Photos from the image-classification dataset "IMAGES_REGION" in the GitHub repository trebla-88/new_dataset_27_countries. Its 8 classes are: Eastern Europe, Western Europe, India, Japan, North America, South Africa, South America, South Asia.

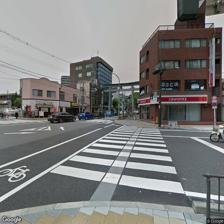
Label: Japan

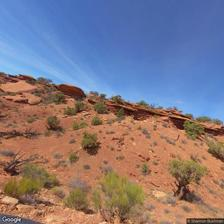
Label: North America

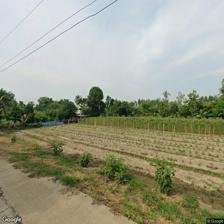
Label: South Asia

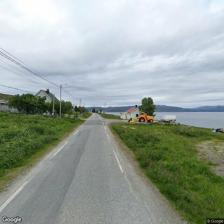
Label: Eastern Europe

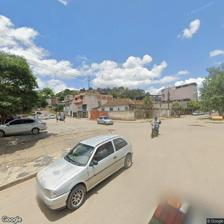
Label: South America

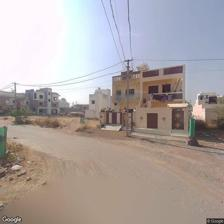
Label: India
